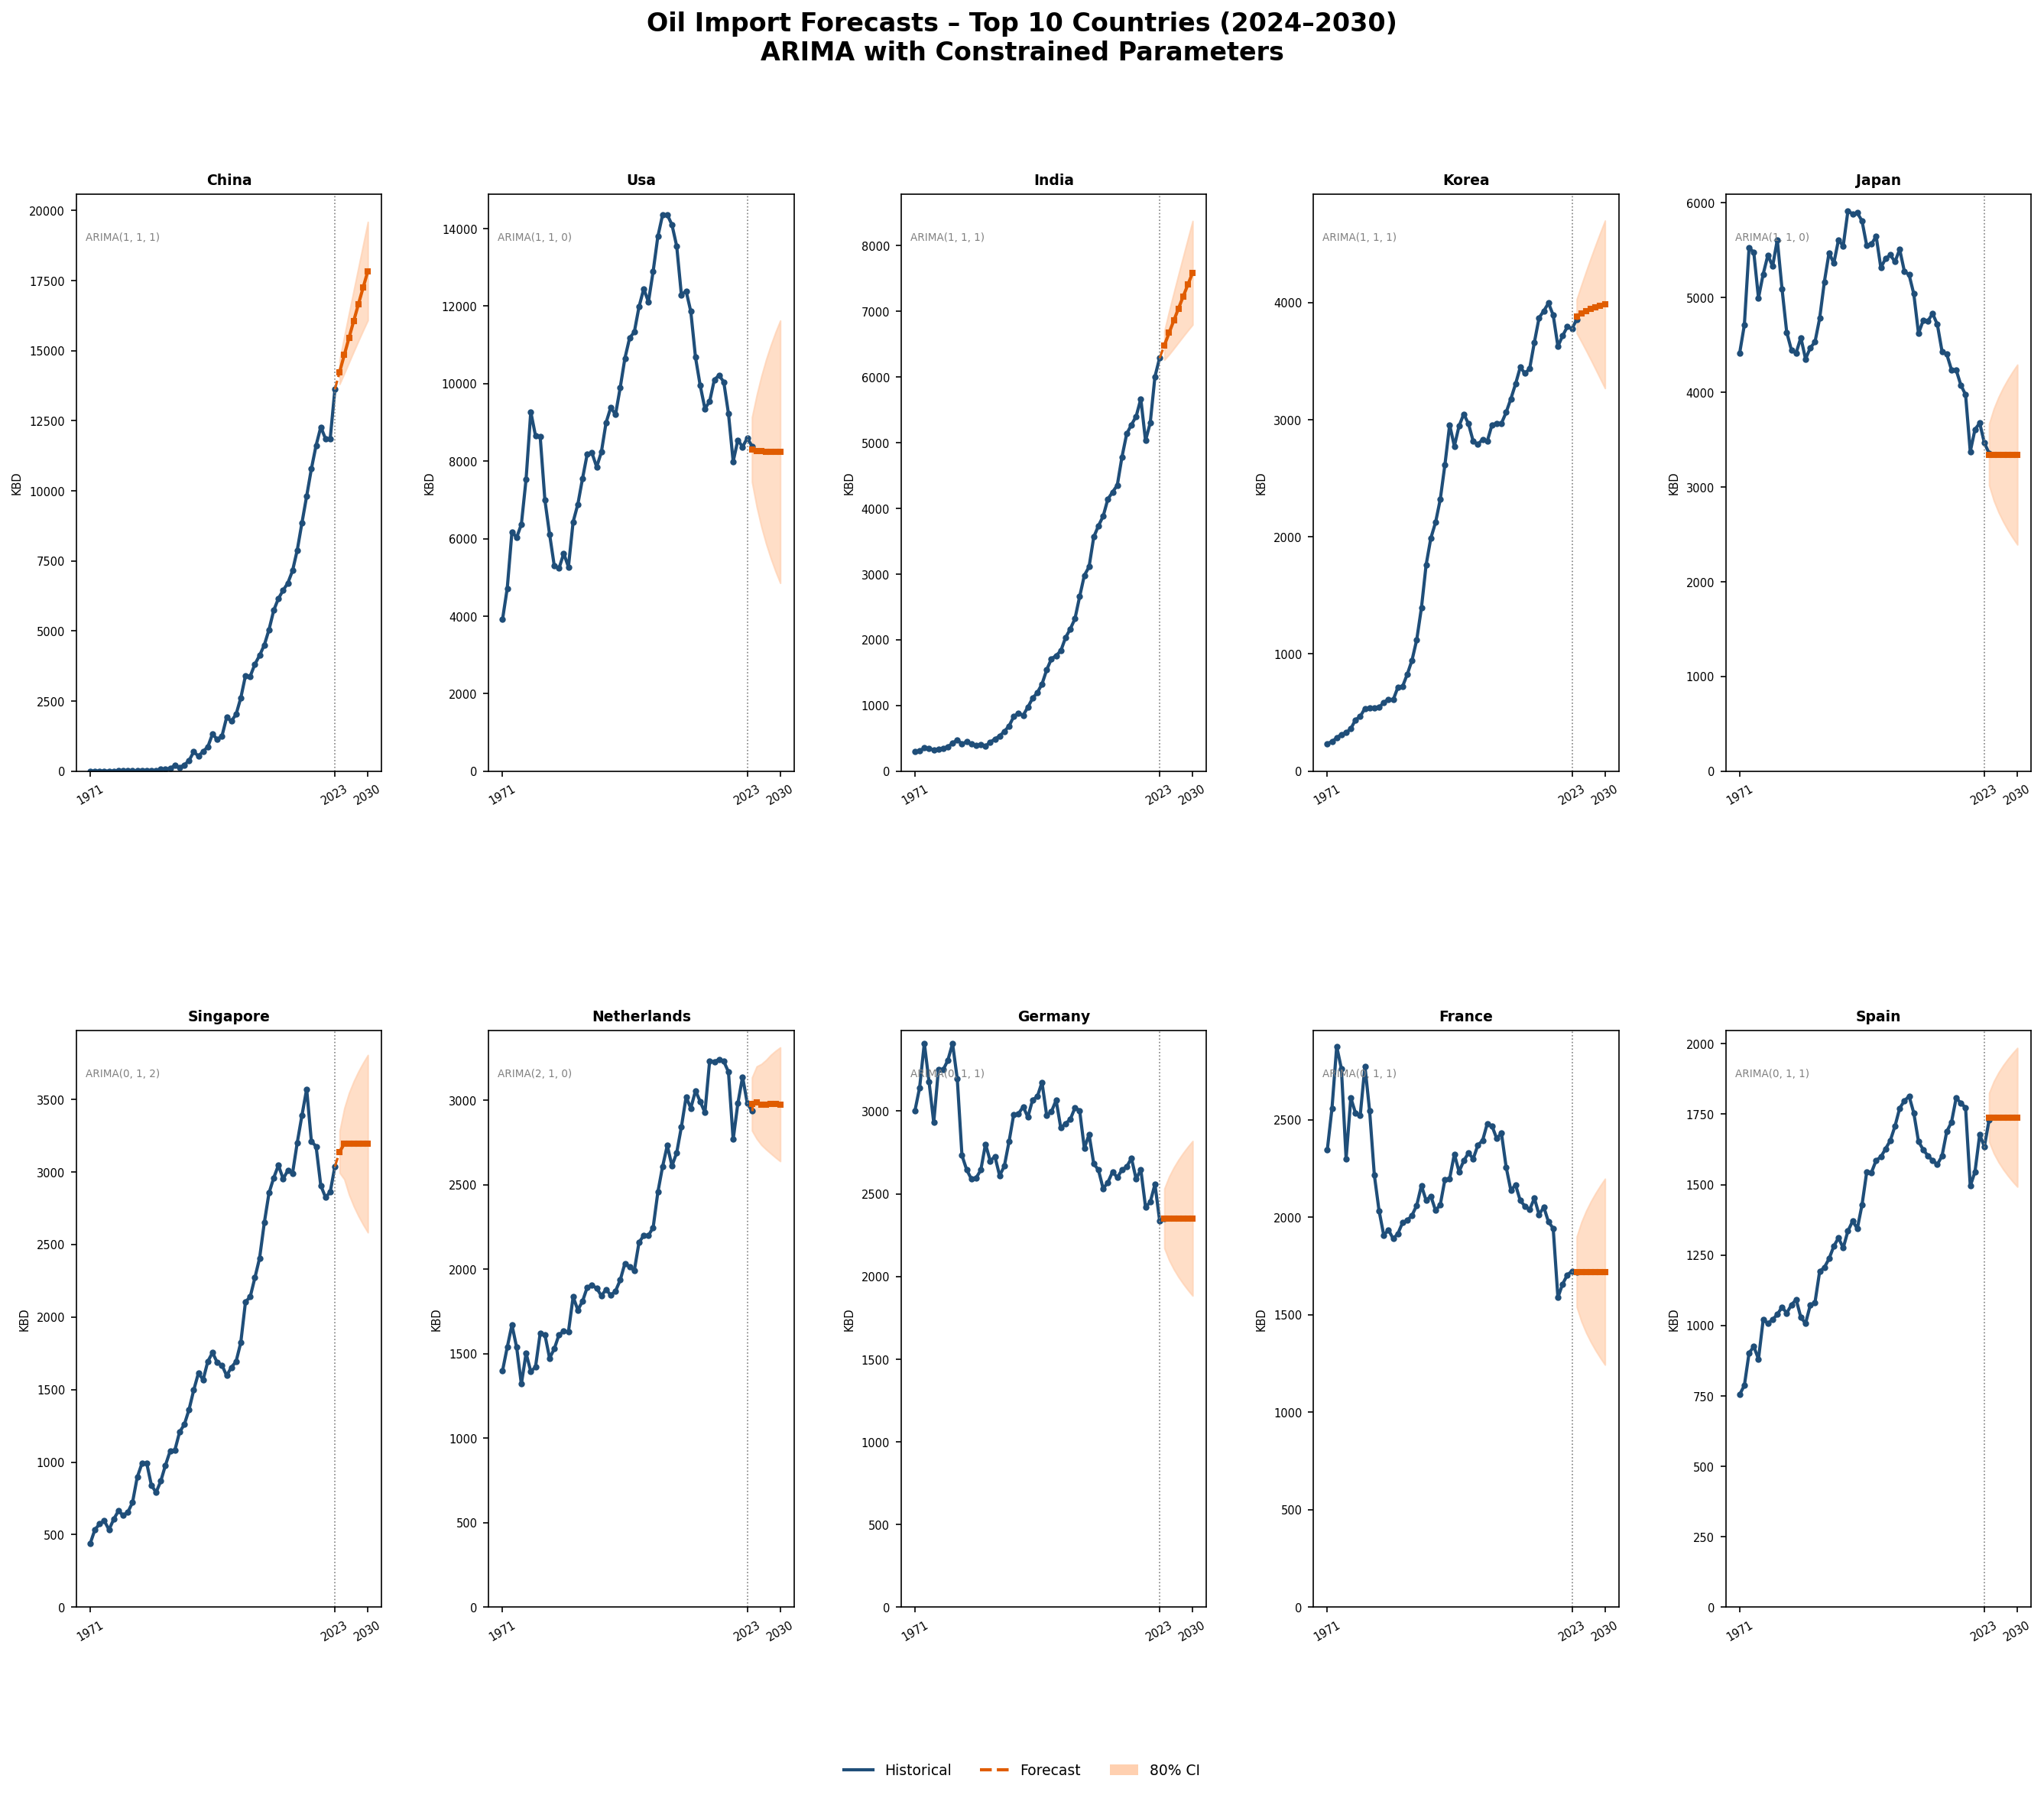

Source data for this figure (header and first rows):
Country, Year, Type, Oil Imports (KBD), CI Low (KBD), CI High (KBD)
China, 1971, Historical, 2.0, , 
China, 1972, Historical, 3.0, , 
China, 1973, Historical, 3.0, , 
China, 1974, Historical, 3.0, , 
China, 1975, Historical, 4.0, , 
China, 1976, Historical, 3.0, , 
China, 1977, Historical, 14.0, , 
China, 1978, Historical, 18.0, , 
China, 1979, Historical, 7.0, , 
China, 1980, Historical, 16.0, , 
China, 1981, Historical, 14.0, , 
China, 1982, Historical, 31.0, , 
China, 1983, Historical, 26.0, , 
China, 1984, Historical, 22.0, , 
China, 1985, Historical, 22.0, , 
China, 1986, Historical, 70.0, , 
China, 1987, Historical, 72.0, , 
China, 1988, Historical, 96.0, , 
China, 1989, Historical, 199.0, , 
China, 1990, Historical, 130.0, , 
China, 1991, Historical, 218.0, , 
China, 1992, Historical, 374.0, , 
China, 1993, Historical, 687.0, , 
China, 1994, Historical, 536.0, , 
China, 1995, Historical, 701.0, , 
China, 1996, Historical, 867.0, , 
China, 1997, Historical, 1327, , 
China, 1998, Historical, 1125, , 
China, 1999, Historical, 1249, , 
China, 2000, Historical, 1918, , 
China, 2001, Historical, 1785, , 
China, 2002, Historical, 2024, , 
China, 2003, Historical, 2610, , 
China, 2004, Historical, 3404, , 
China, 2005, Historical, 3382, , 
China, 2006, Historical, 3815, , 
China, 2007, Historical, 4126, , 
China, 2008, Historical, 4499, , 
China, 2009, Historical, 5045, , 
China, 2010, Historical, 5735, , 
China, 2011, Historical, 6157, , 
China, 2012, Historical, 6449, , 
China, 2013, Historical, 6709, , 
China, 2014, Historical, 7150, , 
China, 2015, Historical, 7884, , 
China, 2016, Historical, 8858, , 
China, 2017, Historical, 9812, , 
China, 2018, Historical, 10782, , 
China, 2019, Historical, 11617, , 
China, 2020, Historical, 12273, , 
China, 2021, Historical, 11859, , 
China, 2022, Historical, 11857, , 
China, 2023, Historical, 13621, , 
China, 2024, Forecast, 14239, 13807, 14671
China, 2025, Forecast, 14852, 14188, 15517
China, 2026, Forecast, 15460, 14580, 16340
China, 2027, Forecast, 16062, 14969, 17155
China, 2028, Forecast, 16659, 15351, 17968
China, 2029, Forecast, 17251, 15723, 18779
China, 2030, Forecast, 17838, 16085, 19591
... 547 more rows
